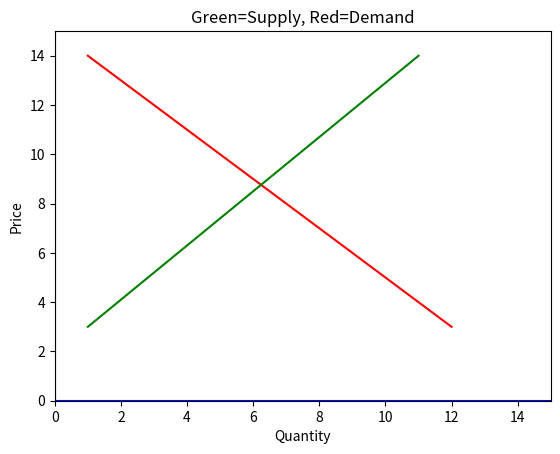

Python code for this plot:
import matplotlib.pyplot as plt

old_demand_x = 1
new_demand_x = 12
old_price_y = 14
new_price_y = 3
old_supply_x = 11
new_supply_x = 1

# For the graph
xmin = 0
xmax = 15
ymin = 0
ymax = 15


# Basic setup for the graph
fig, ax = plt.subplots()
plt.axis([xmin,xmax,ymin,ymax]) # window size
plt.plot([xmin,xmax],[0,0],'b') # blue x axis
plt.plot([0,0],[ymin,ymax], 'b') # blue y axis
plt.xlabel("Quantity")
plt.ylabel("Price")
plt.title("Green=Supply, Red=Demand")

# Plot the demand function as a red line
plt.plot([old_demand_x,new_demand_x],[old_price_y,new_price_y],'r')

# Plot the supply function as a green line
plt.plot([old_supply_x,new_supply_x],[old_price_y,new_price_y],'g')

plt.show()
